The GitHub repository mabustillo14/Proyecto-IA contains a labelled image folder "original" with 4 categories: arandelas, clavos, tornillos, tuercas. Examples follow, each with its label.

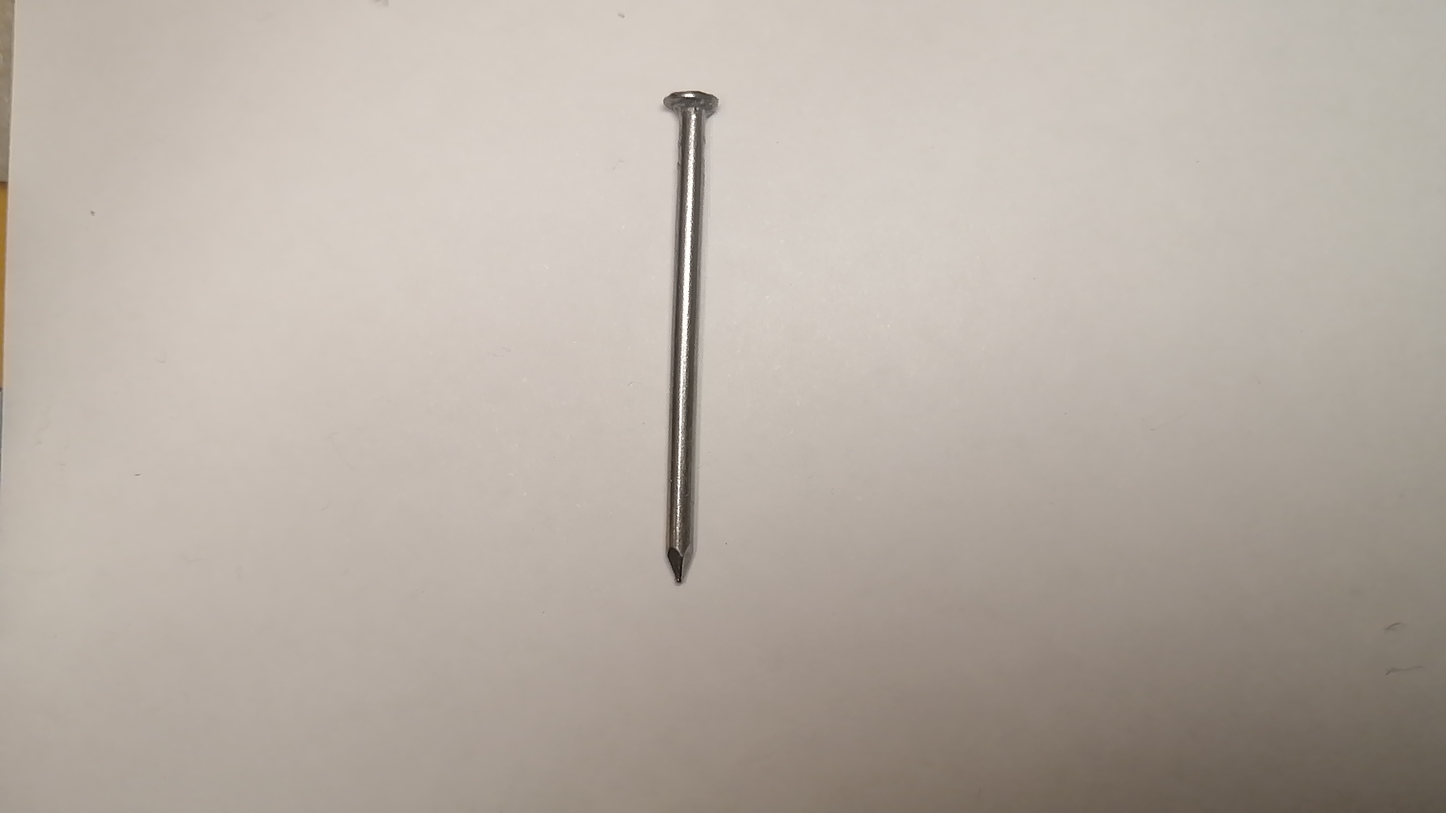
Label: clavos

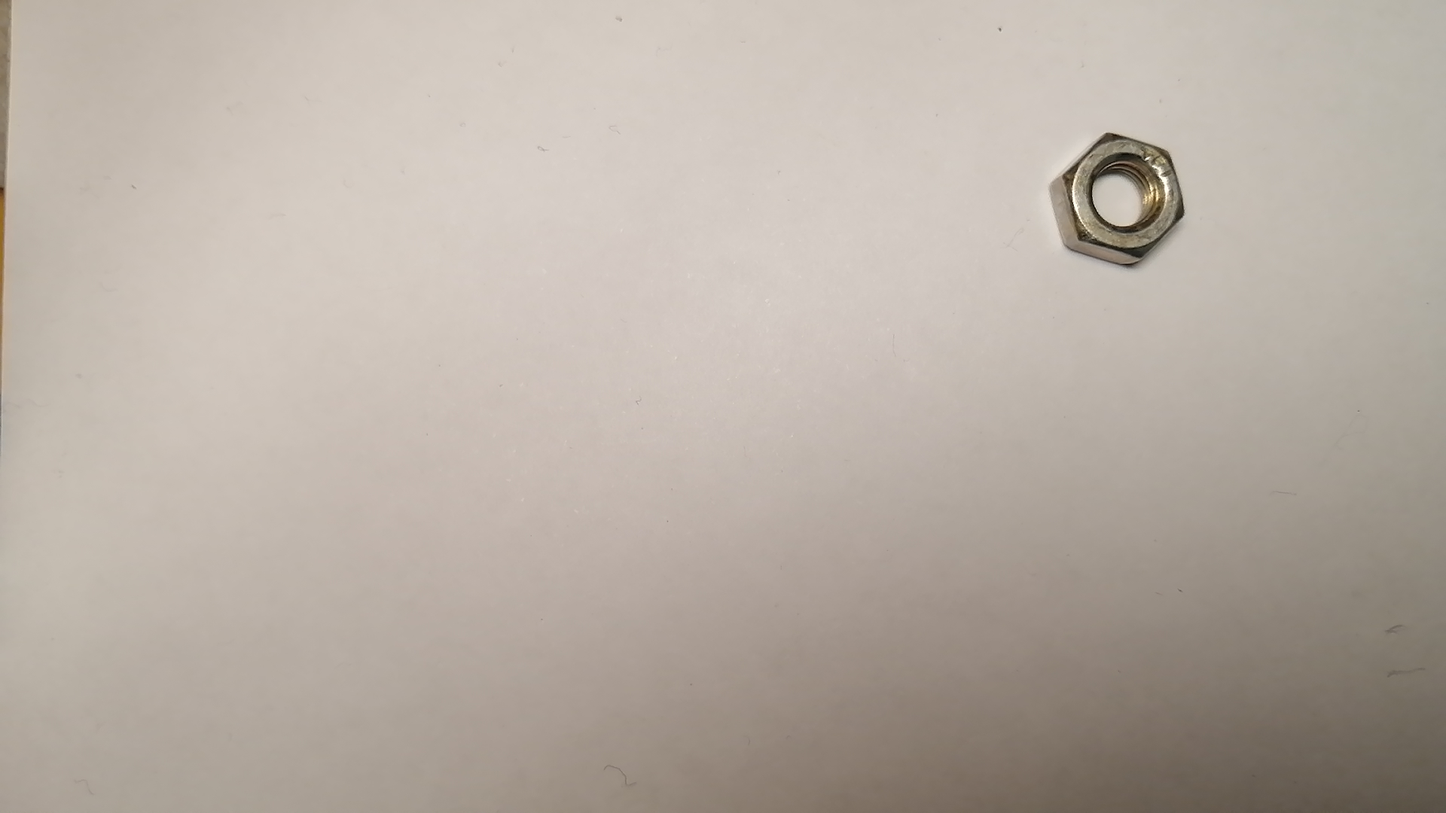
Label: tuercas

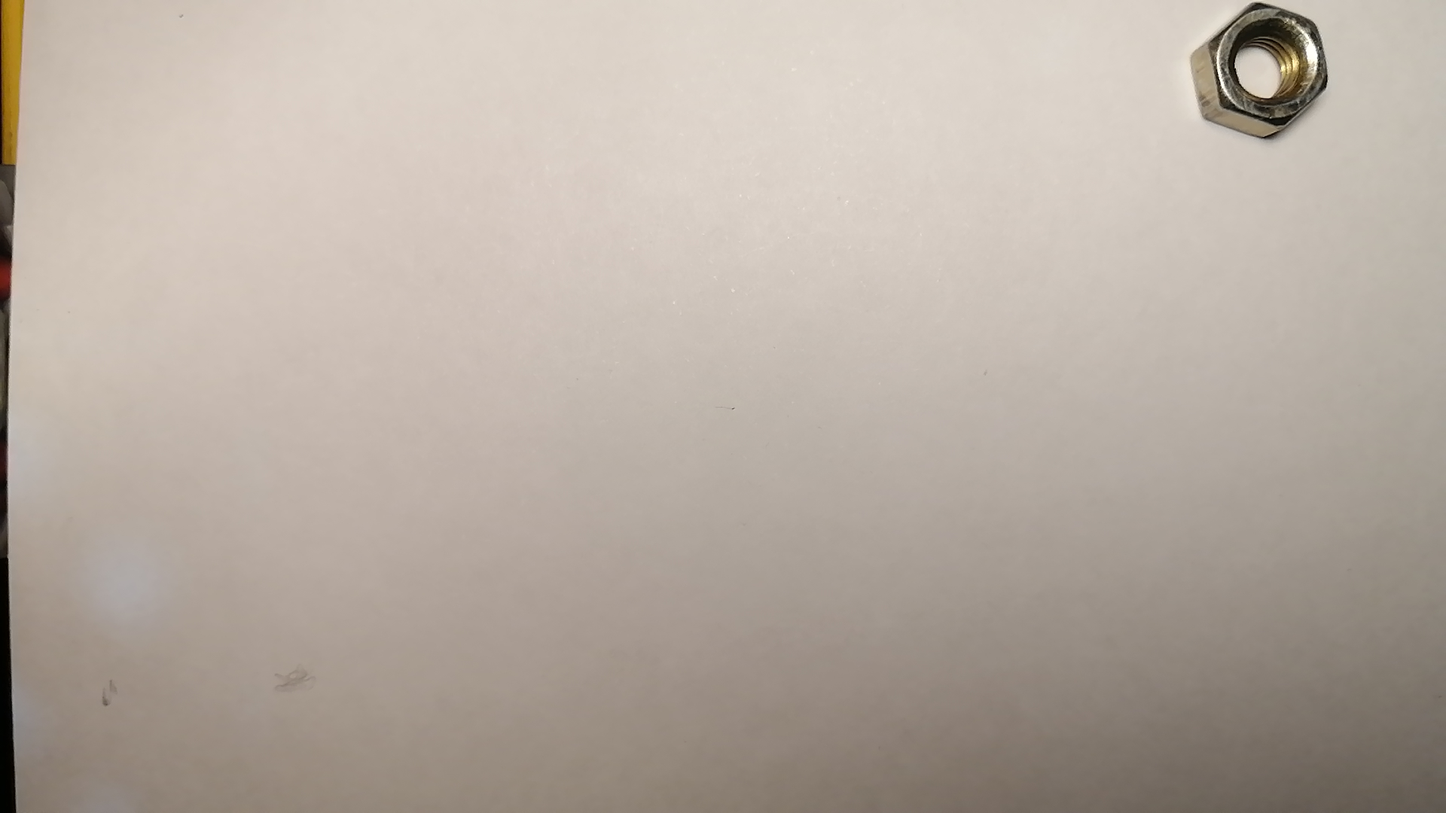
Label: tuercas

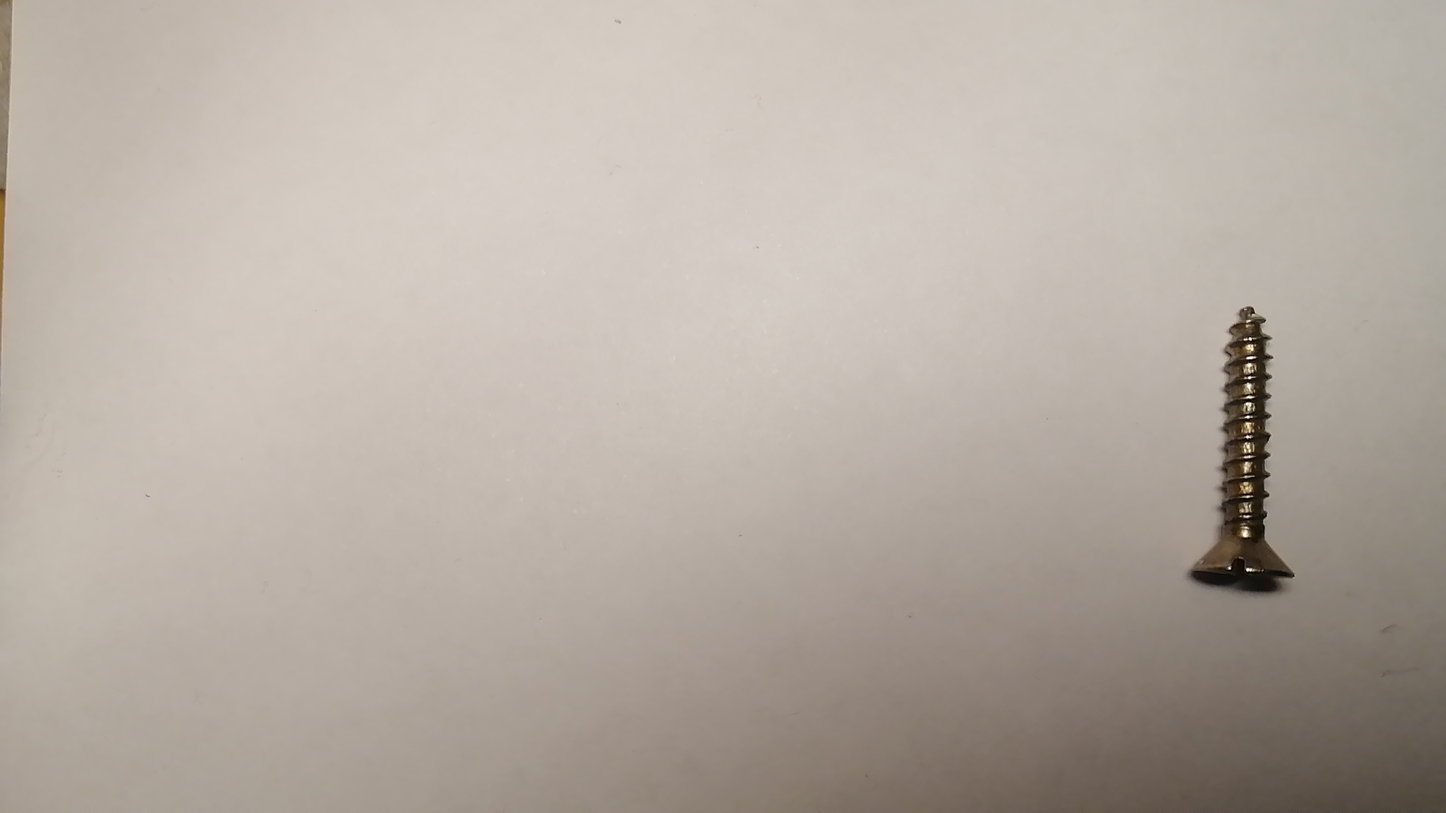
Label: tornillos

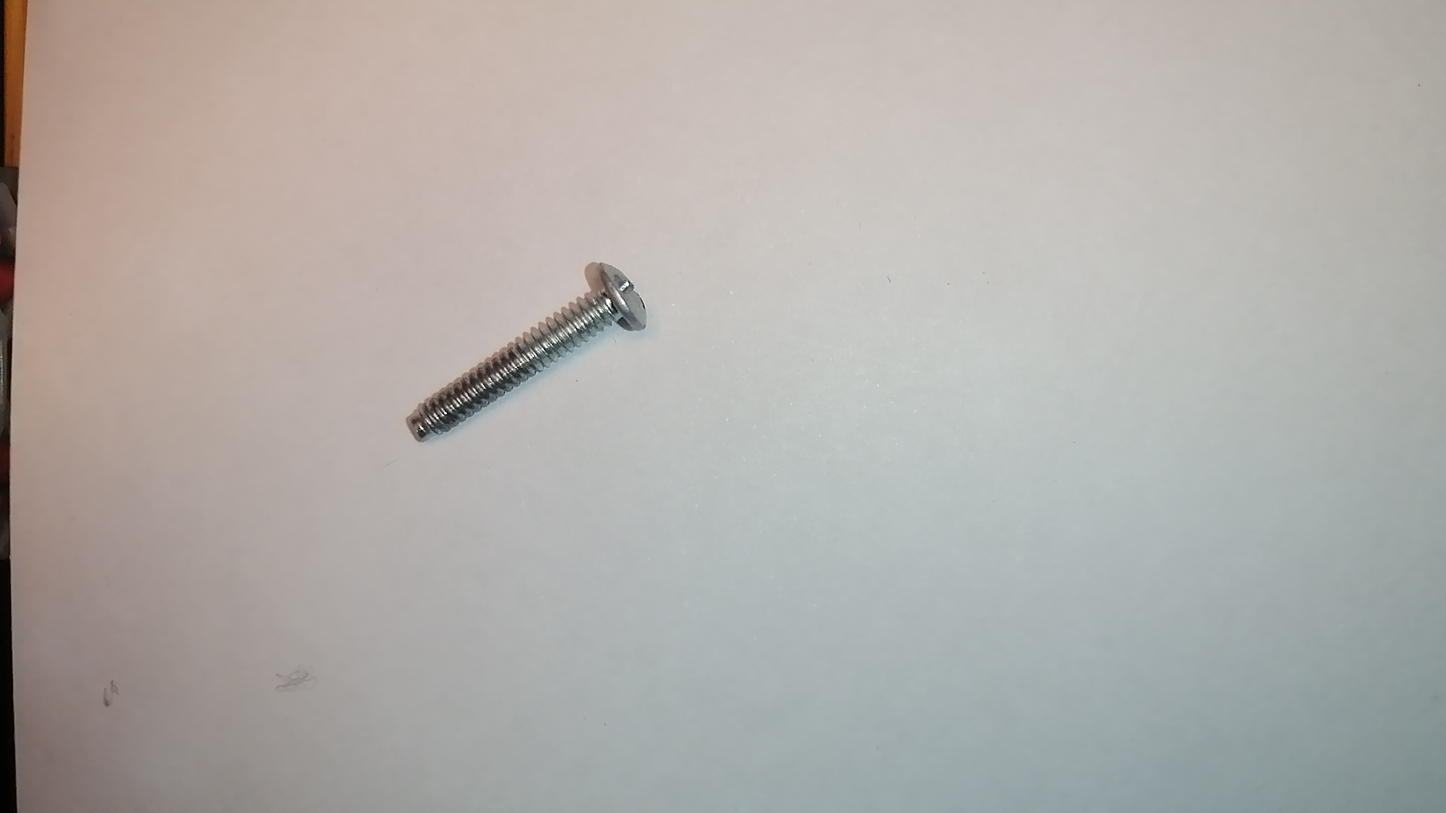
Label: tornillos

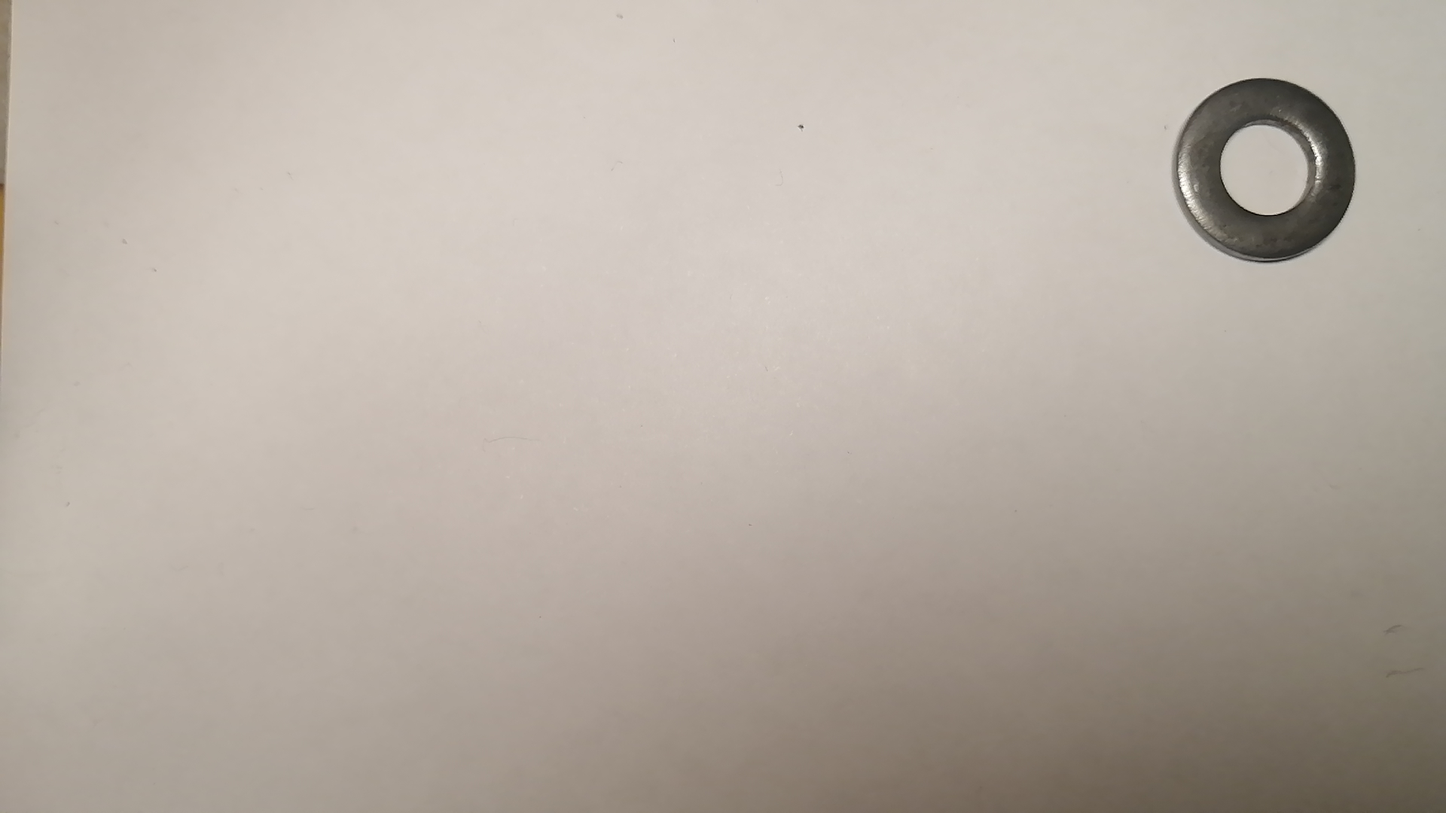
Label: arandelas
